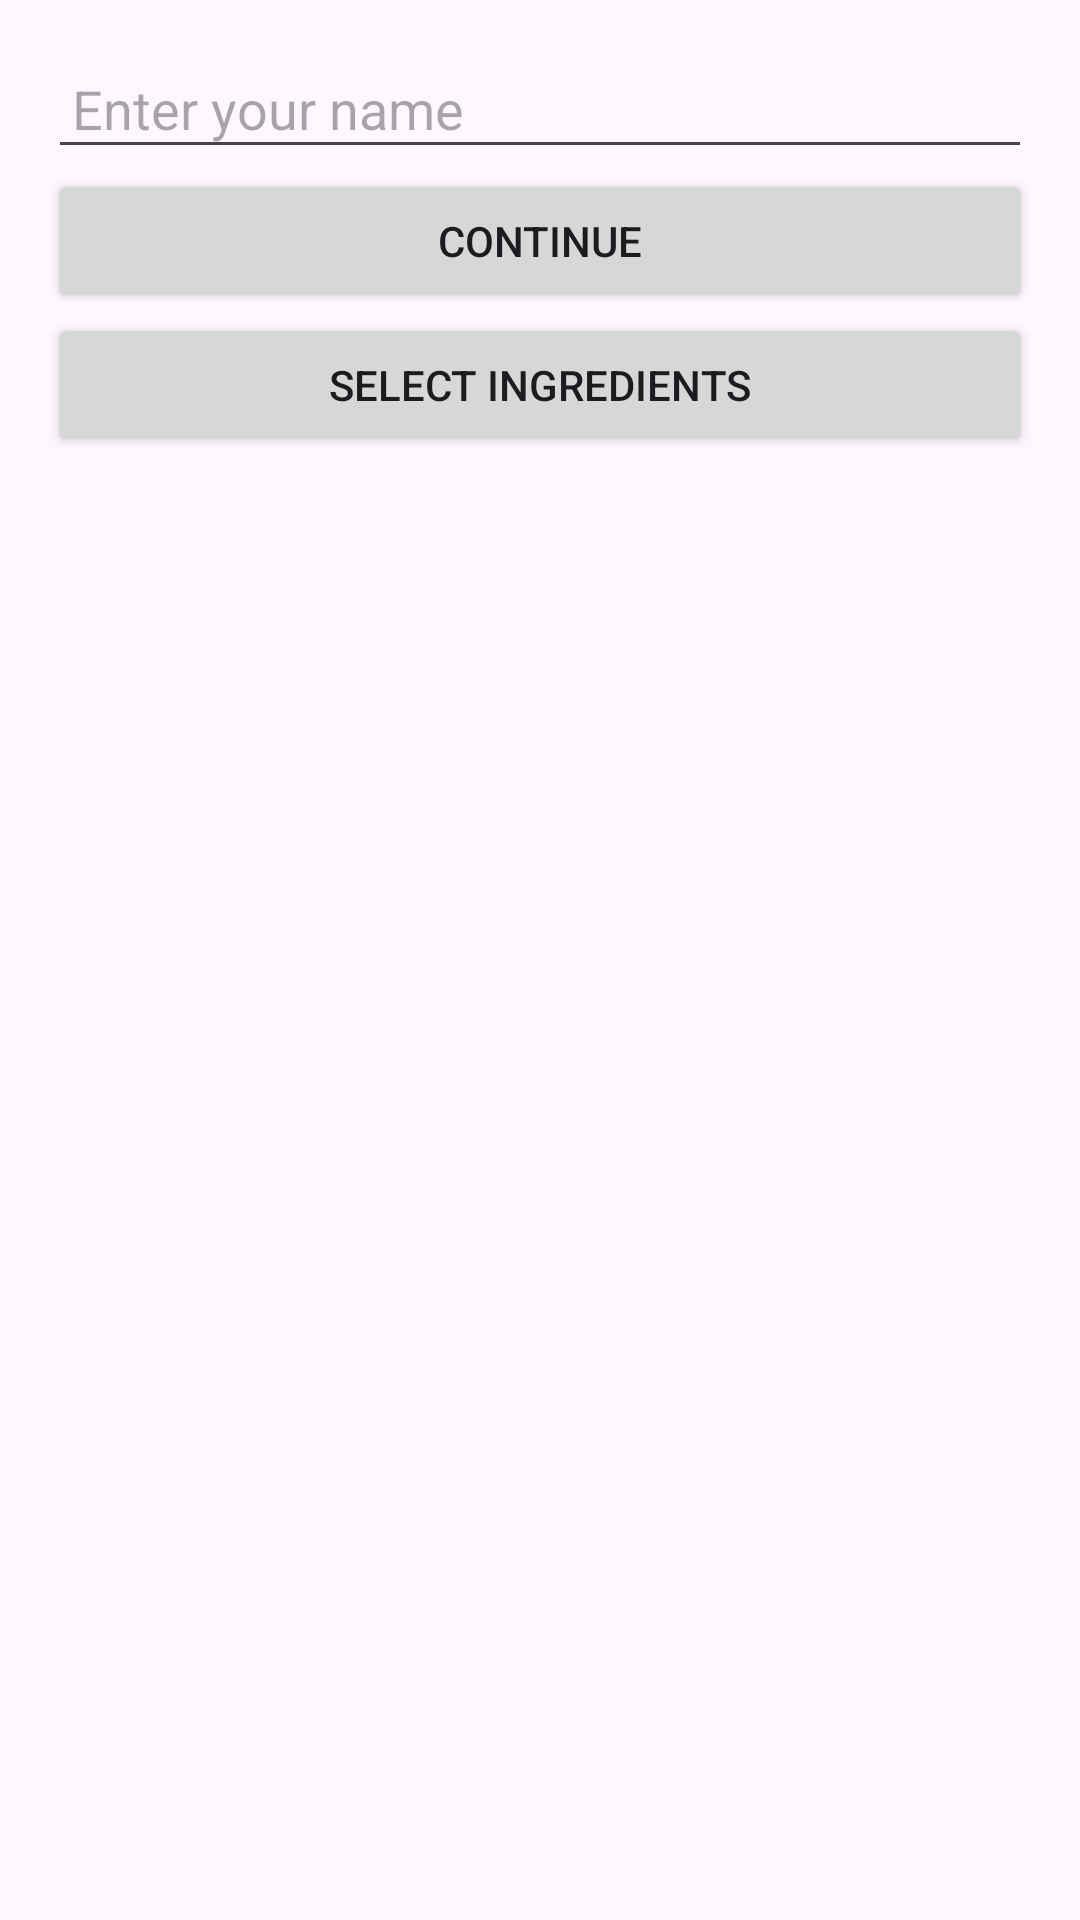

The Android layout XML behind this screen, and the referenced resources:
<!-- AndroidManifest.xml: application theme Theme.Deneme31 -->
<!-- res/layout/activity_main.xml -->
<LinearLayout
    xmlns:android="http://schemas.android.com/apk/res/android"
    android:layout_width="match_parent"
    android:layout_height="match_parent"
    android:orientation="vertical"
    android:padding="16dp">

    <EditText
        android:id="@+id/etName"
        android:layout_width="match_parent"
        android:layout_height="wrap_content"
        android:hint="Enter your name"
        android:padding="8dp" />

    <Button
        android:id="@+id/btnContinue"
        android:layout_width="match_parent"
        android:layout_height="wrap_content"
        android:text="Continue" />

    <Button
        android:id="@+id/btnSelectIngredients"
        android:layout_width="match_parent"
        android:layout_height="wrap_content"
        android:text="Select Ingredients" />

</LinearLayout>
<!-- resources referenced by this layout -->
<resources>
  <style name="Theme.Deneme31" parent="Base.Theme.Deneme31" />
  <style name="Base.Theme.Deneme31" parent="Theme.Material3.DayNight.NoActionBar">
          
          
      </style>
</resources>
